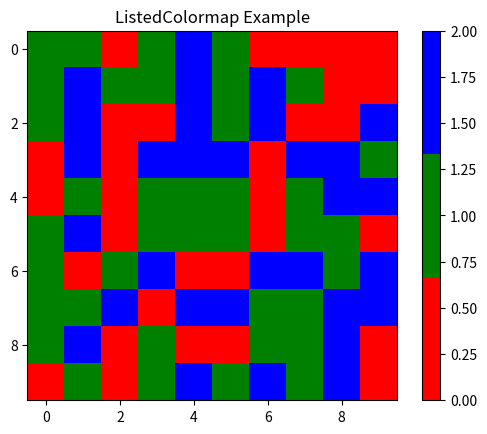

Here is the Python script that generated this plot:
import numpy as np
import matplotlib.pyplot as plt
from matplotlib.colors import ListedColormap

colors = ['red', 'green', 'blue']
cmap = ListedColormap(colors)
data = np.random.randint(0, 3, size=(10, 10))
plt.imshow(data, cmap=cmap)
plt.colorbar()
plt.title('ListedColormap Example')
plt.show()